Image classification data set "resnet_dataset" (OguzcanBicer/PotholeDetectionDeepLearning on GitHub). Class labels (2): no pothole, pothole.

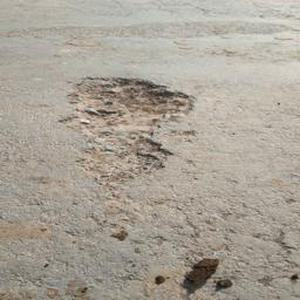
Label: pothole

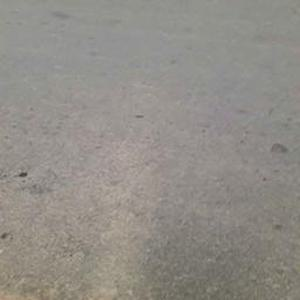
Label: no pothole

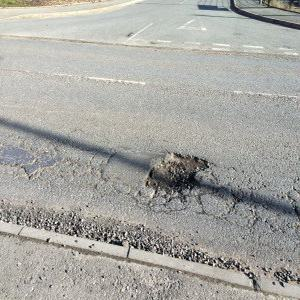
Label: pothole

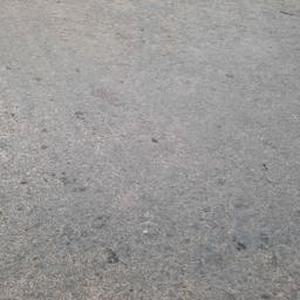
Label: no pothole

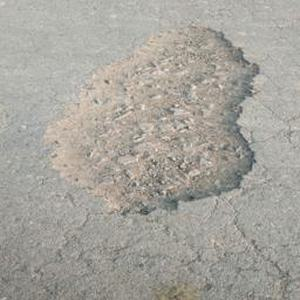
Label: pothole

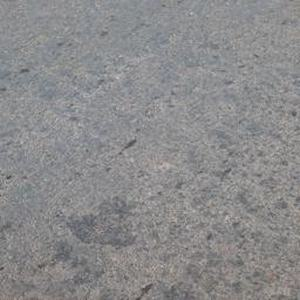
Label: no pothole
